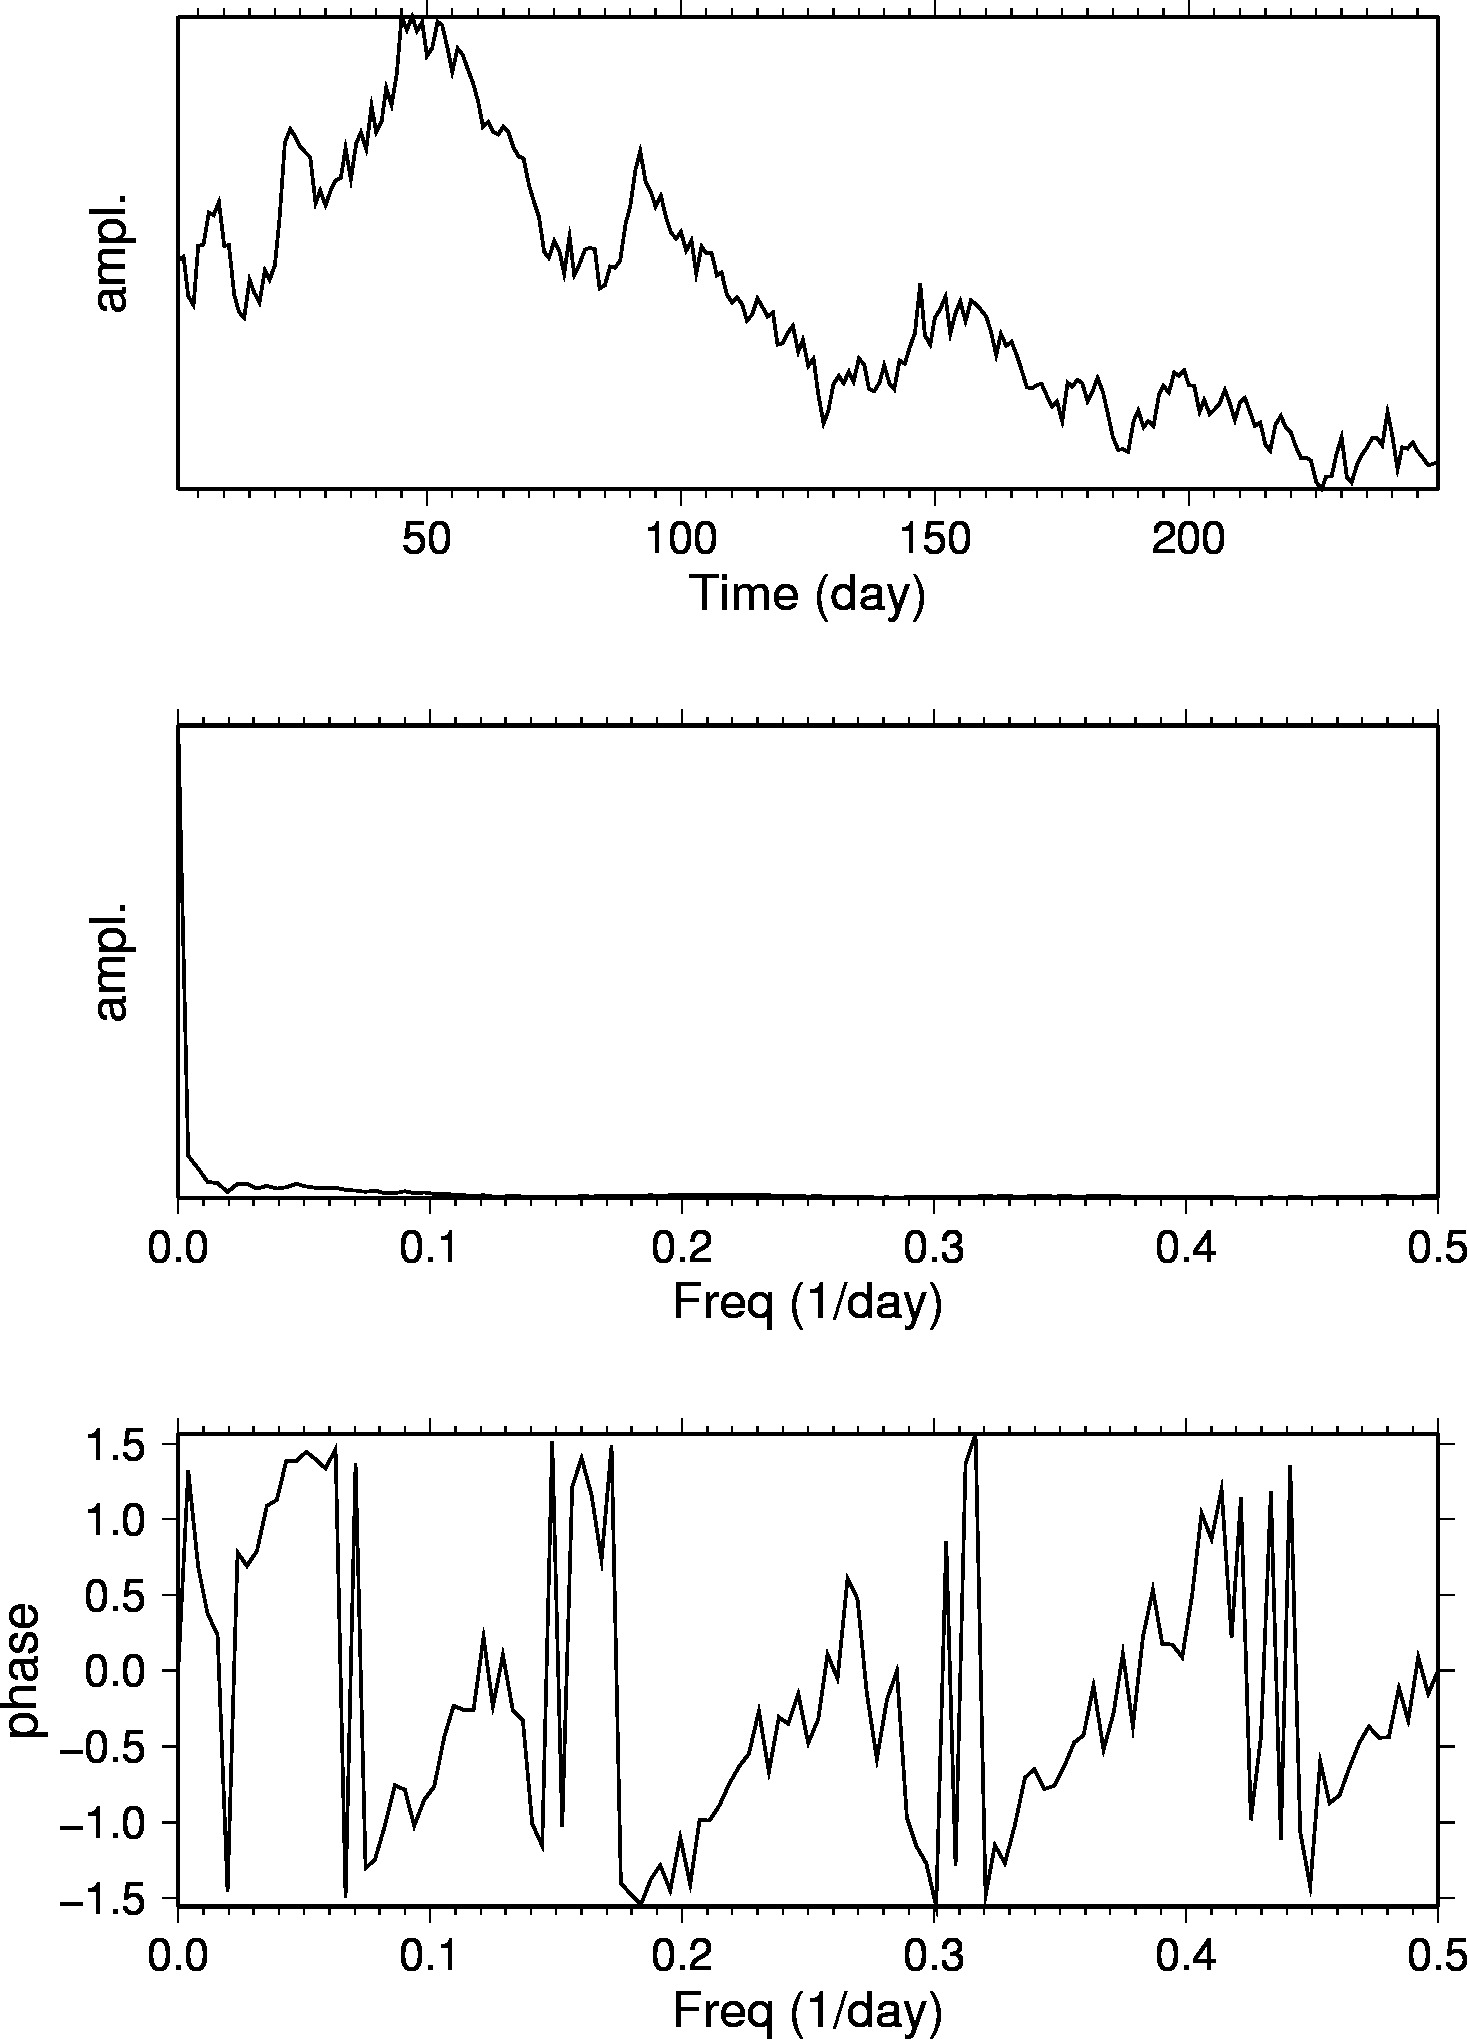

The table this chart was drawn from, first rows:
日期, 最新, 開市, 高, 低, 成交量, 更改%
2004年12月30日, 43.45, 43.61, 43.80, 42.52, 67.36K, -0.44
2004年12月29日, 43.64, 41.81, 43.70, 41.40, 84.05K, 4.48
2004年12月28日, 41.77, 41.25, 42.32, 41.00, 48.61K, 1.09
2004年12月27日, 41.32, 43.87, 43.87, 41.20, 56.52K, -6.47
2004年12月23日, 44.18, 44.18, 44.40, 43.75, 43.83K, -0.14
2004年12月22日, 44.24, 45.75, 45.95, 43.65, 77.63K, -3.32
2004年12月21日, 45.76, 45.65, 46.15, 45.31, 56.91K, 0.26
2004年12月20日, 45.64, 46.20, 46.20, 44.90, 34.84K, -1.38
2004年12月17日, 46.28, 44.10, 46.35, 43.97, 65.28K, 4.75
2004年12月16日, 44.18, 44.30, 44.55, 43.00, 64.60K, -0.02
2004年12月15日, 44.19, 41.80, 44.45, 41.80, 119.63K, 5.67
2004年12月14日, 41.82, 41.12, 41.89, 40.85, 88.75K, 1.98
2004年12月13日, 41.01, 40.90, 41.65, 40.25, 95.85K, 0.74
2004年12月10日, 40.71, 42.50, 43.29, 40.25, 118.14K, -4.28
2004年12月9日, 42.53, 42.05, 43.20, 41.95, 99.43K, 1.41
2004年12月8日, 41.94, 41.41, 42.50, 40.45, 127.25K, 1.16
2004年12月7日, 41.46, 43.10, 43.19, 41.38, 109.07K, -3.54
2004年12月6日, 42.98, 42.50, 43.60, 42.26, 82.61K, 1.03
2004年12月3日, 42.54, 43.33, 43.75, 42.05, 109.16K, -1.64
2004年12月2日, 43.25, 45.49, 45.90, 42.50, 158.72K, -4.92
2004年12月1日, 45.49, 49.07, 49.12, 45.35, 146.70K, -7.41
2004年11月30日, 49.13, 49.65, 50.40, 48.68, 100.73K, -1.27
2004年11月29日, 49.76, 49.40, 49.95, 49.12, 57.76K, 0.65
2004年11月24日, 49.44, 48.84, 49.60, 47.80, 0.02K, 1.02
2004年11月23日, 48.94, 48.48, 50.25, 48.22, 96.05K, 0.62
2004年11月22日, 48.64, 48.80, 49.55, 48.35, 85.97K, 0.41
2004年11月19日, 48.44, 46.20, 48.90, 46.00, 29.94K, 4.80
2004年11月18日, 46.22, 46.75, 47.15, 45.65, 71.12K, -1.32
2004年11月17日, 46.84, 46.16, 47.10, 45.40, 83.14K, 1.58
2004年11月16日, 46.11, 46.89, 47.40, 46.07, 85.98K, -1.62
2004年11月15日, 46.87, 47.11, 47.45, 45.25, 99.07K, -0.95
2004年11月12日, 47.32, 47.55, 48.05, 47.10, 75.00K, -0.21
2004年11月11日, 47.42, 48.80, 48.90, 47.10, 92.98K, -2.95
2004年11月10日, 48.86, 47.35, 49.00, 46.96, 129.90K, 3.15
2004年11月9日, 47.37, 49.02, 49.43, 47.20, 128.89K, -3.50
2004年11月8日, 49.09, 49.60, 49.60, 48.60, 77.26K, -1.05
2004年11月5日, 49.61, 48.81, 49.70, 48.30, 115.77K, 1.62
2004年11月4日, 48.82, 50.88, 51.06, 48.75, 121.09K, -4.05
2004年11月3日, 50.88, 49.61, 51.20, 48.65, 143.70K, 2.54
2004年11月2日, 49.62, 50.19, 50.42, 49.55, 82.75K, -1.02
2004年11月1日, 50.13, 51.82, 52.50, 49.30, 133.14K, -3.15
2004年10月29日, 51.76, 50.85, 51.80, 50.47, 105.37K, 1.65
2004年10月28日, 50.92, 52.45, 52.80, 50.78, 150.85K, -2.94
2004年10月27日, 52.46, 55.18, 55.65, 52.10, 172.52K, -4.91
2004年10月26日, 55.17, 54.49, 55.25, 53.85, 97.02K, 1.16
2004年10月25日, 54.54, 55.05, 55.67, 54.20, 82.51K, -1.14
2004年10月22日, 55.17, 54.50, 55.50, 54.45, 83.30K, 1.29
2004年10月21日, 54.47, 54.27, 54.95, 54.01, 79.23K, -0.82
2004年10月20日, 54.92, 53.29, 55.20, 53.23, 45.91K, 3.06
2004年10月19日, 53.29, 53.64, 53.64, 52.59, 76.47K, -0.71
2004年10月18日, 53.67, 54.80, 55.33, 53.12, 76.10K, -2.29
2004年10月15日, 54.93, 54.71, 55.00, 54.14, 108.85K, 0.31
2004年10月14日, 54.76, 53.65, 54.88, 53.35, 114.72K, 2.09
2004年10月13日, 53.64, 52.60, 53.95, 51.49, 122.26K, 2.15
2004年10月12日, 52.51, 53.64, 54.45, 52.37, 137.49K, -2.11
2004年10月11日, 53.64, 53.19, 53.80, 52.95, 79.55K, 0.62
2004年10月8日, 53.31, 52.55, 53.40, 51.85, 116.86K, 1.22
2004年10月7日, 52.67, 52.00, 53.00, 51.92, 103.19K, 1.25
2004年10月6日, 52.02, 51.18, 52.15, 50.75, 109.99K, 1.82
2004年10月5日, 51.09, 49.83, 51.29, 49.80, 88.11K, 2.36
... 190 more rows
